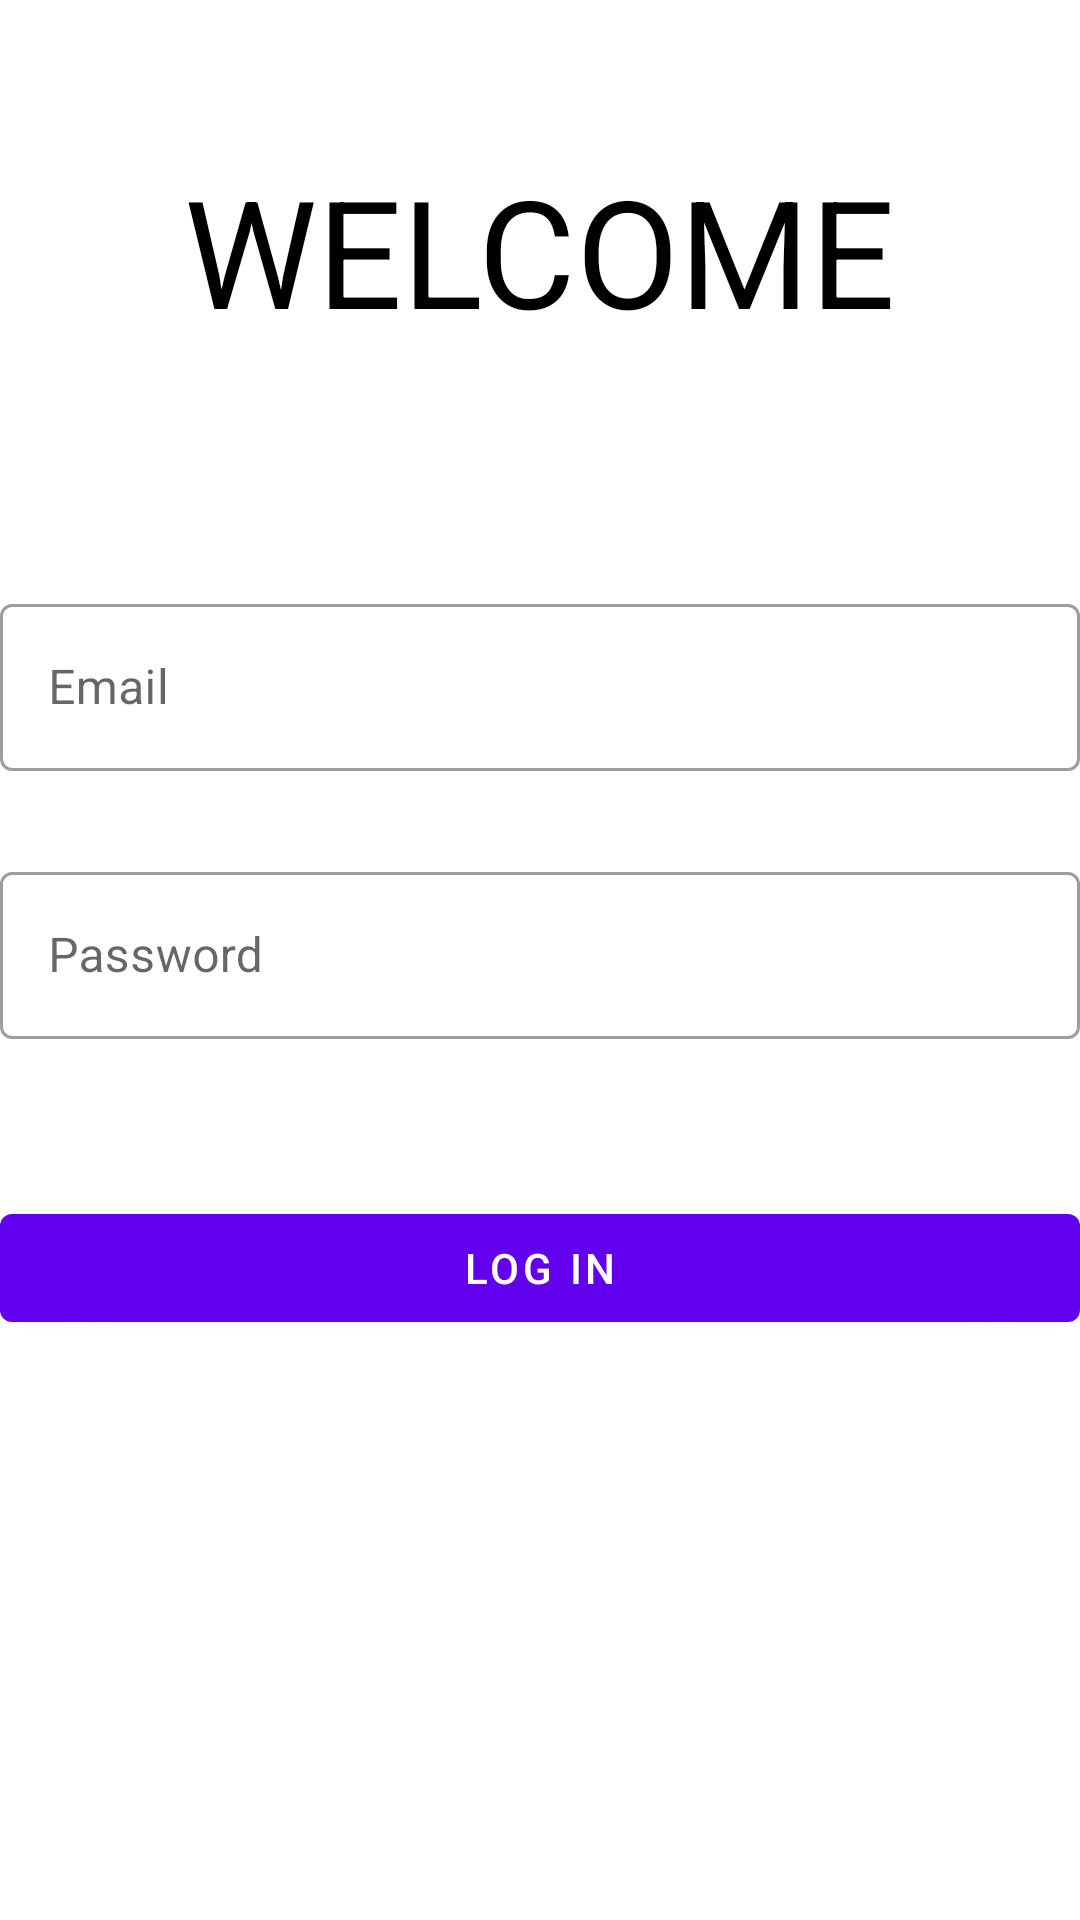

Layout XML and referenced resources for this Android screen:
<!-- AndroidManifest.xml: application theme Theme.Rental -->
<!-- res/layout/activity_login.xml -->
<?xml version="1.0" encoding="utf-8"?>
<androidx.constraintlayout.widget.ConstraintLayout xmlns:android="http://schemas.android.com/apk/res/android"
    android:layout_width="match_parent"
    android:layout_height="match_parent"
    xmlns:tools="http://schemas.android.com/tools"
    xmlns:app="http://schemas.android.com/apk/res-auto"
    tools:context=".LoginActivity"
    android:background="@color/white">

    <LinearLayout
        android:layout_width="match_parent"
        android:layout_height="wrap_content"
        android:gravity="center_horizontal"
        tools:ignore="MissingConstraints">
        <TextView
            android:layout_width="wrap_content"
            android:layout_height="wrap_content"
            android:text="WELCOME"
            android:textColor="@color/black"
            android:textSize="50dp"
            android:layout_marginTop="50dp"
            tools:ignore="MissingConstraints"/>
    </LinearLayout>


    <LinearLayout
        android:id="@+id/linearLayout2"
        android:layout_width="match_parent"
        android:layout_height="wrap_content"
        android:orientation="vertical"
        android:paddingTop="16dp"
        android:paddingBottom="16dp"
        tools:ignore="MissingConstraints">

        <com.google.android.material.textfield.TextInputLayout
            android:id="@+id/inputLayoutEmail"
            style="@style/Widget.MaterialComponents.TextInputLayout.OutlinedBox"
            android:layout_width="match_parent"
            android:layout_height="wrap_content"
            android:layout_marginTop="180dp"
            android:layout_marginBottom="8dp"
            android:hint="Email"
            app:errorEnabled="true">

            <com.google.android.material.textfield.TextInputEditText
                android:id="@+id/etEmail"
                android:layout_width="match_parent"
                android:layout_height="wrap_content"
                android:layout_weight="1"
                android:inputType="text" />
        </com.google.android.material.textfield.TextInputLayout>

        <com.google.android.material.textfield.TextInputLayout
            android:id="@+id/inputLayoutPassword"
            style="@style/Widget.MaterialComponents.TextInputLayout.OutlinedBox"
            android:layout_width="match_parent"
            android:layout_height="wrap_content"
            android:hint="Password"
            app:errorEnabled="true">

            <com.google.android.material.textfield.TextInputEditText
                android:id="@+id/etPass"
                android:layout_width="match_parent"
                android:layout_height="wrap_content"
                android:inputType="textPassword" />
        </com.google.android.material.textfield.TextInputLayout>
    </LinearLayout>

    <LinearLayout
        android:id="@+id/linearLayout"
        android:layout_width="0dp"
        android:layout_height="wrap_content"
        android:layout_marginTop="16dp"
        app:layout_constraintEnd_toEndOf="@+id/linearLayout2"
        app:layout_constraintStart_toStartOf="@+id/linearLayout2"
        app:layout_constraintTop_toBottomOf="@+id/linearLayout2">

        <com.google.android.material.button.MaterialButton
            android:id="@+id/btnLogin"
            android:onClick="checkLogin"
            android:layout_width="wrap_content"
            android:layout_height="wrap_content"
            android:layout_weight="1"
            android:text="Log in"/>
    </LinearLayout>
</androidx.constraintlayout.widget.ConstraintLayout>
<!-- resources referenced by this layout -->
<resources>
  <color name="black">#FF000000</color>
  <color name="white">#FFFFFFFF</color>
  <style name="Theme.Rental" parent="Theme.MaterialComponents.DayNight.DarkActionBar">
          
          <item name="colorPrimary">@color/purple_500</item>
          <item name="colorPrimaryVariant">@color/purple_700</item>
          <item name="colorOnPrimary">@color/white</item>
          
          <item name="colorSecondary">@color/teal_200</item>
          <item name="colorSecondaryVariant">@color/teal_700</item>
          <item name="colorOnSecondary">@color/black</item>
          
          <item name="android:statusBarColor" tools:targetApi="l">?attr/colorPrimaryVariant</item>
          
      </style>
  <color name="purple_500">#FF6200EE</color>
  <color name="purple_700">#FF3700B3</color>
  <color name="teal_200">#28B6CF</color>
  <color name="teal_700">#FF018786</color>
</resources>
